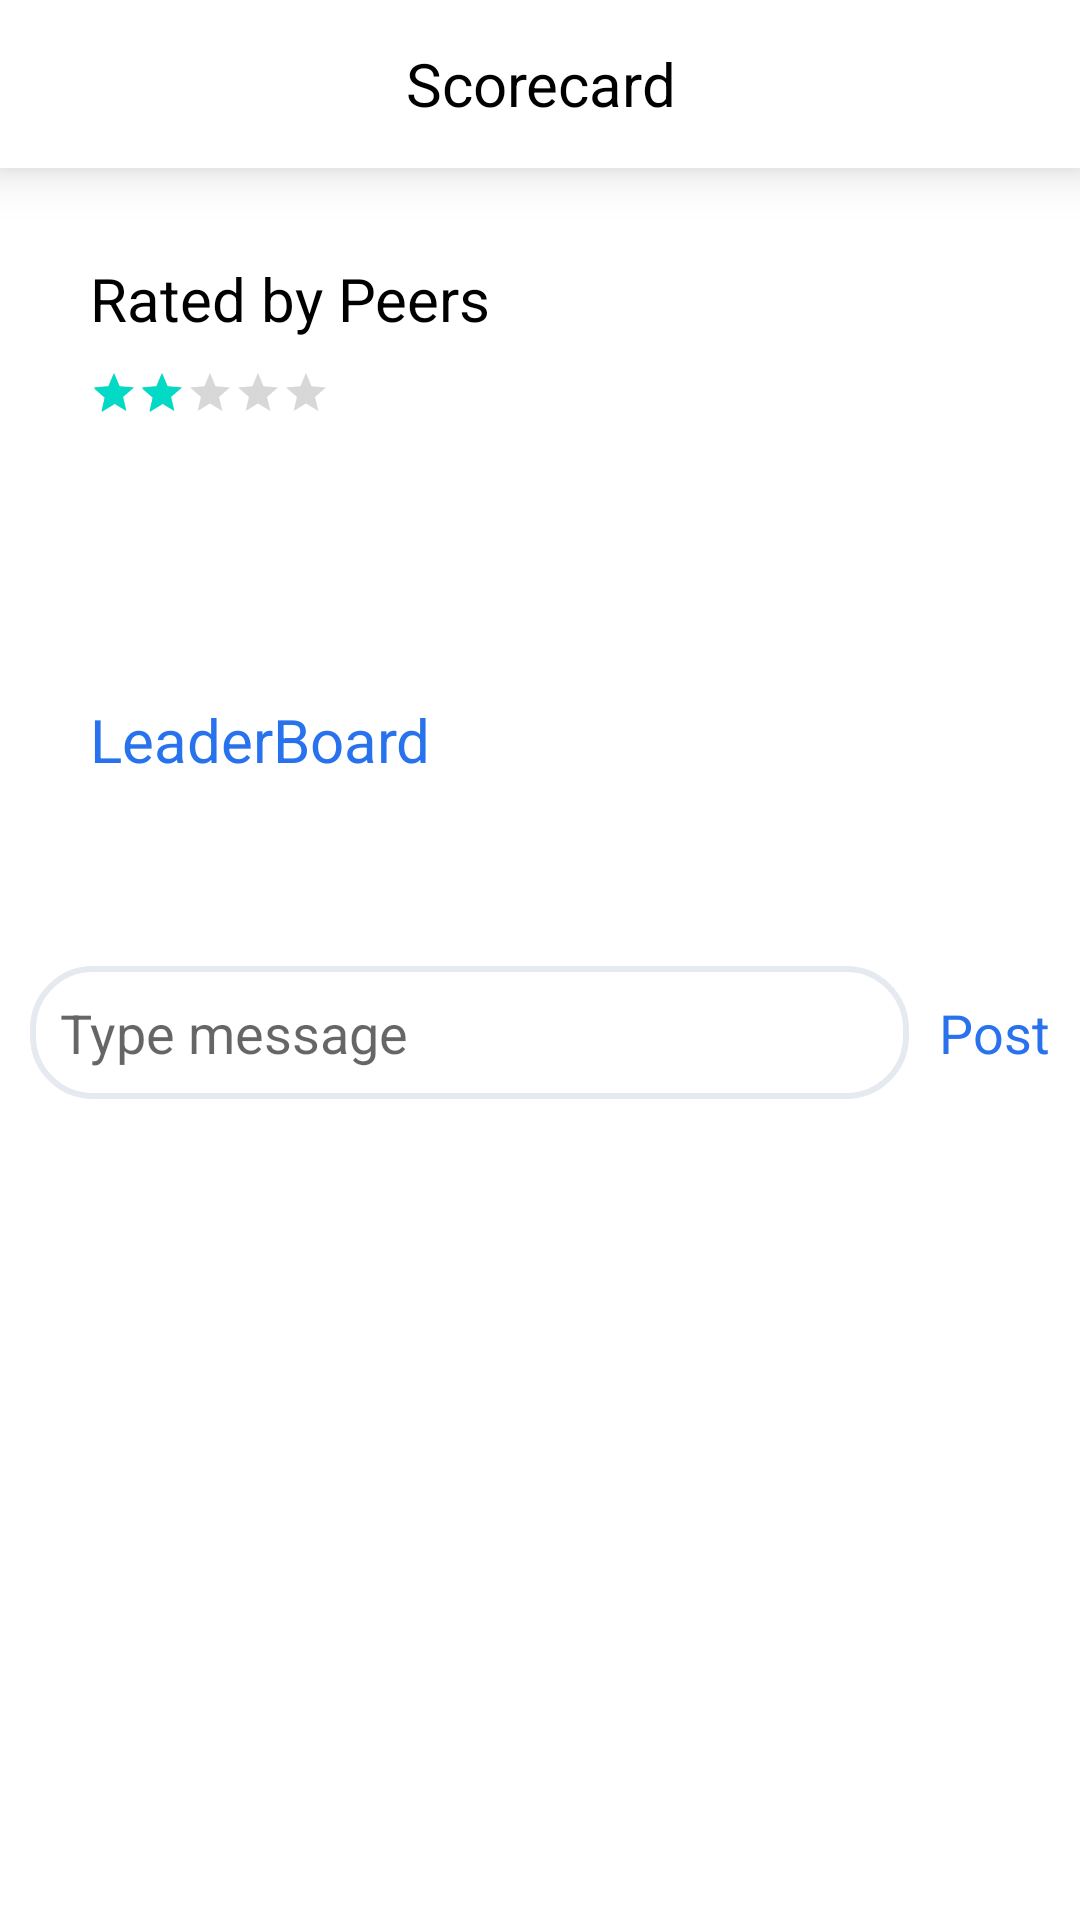

Layout XML and referenced resources for this Android screen:
<!-- AndroidManifest.xml: application theme Theme.DrunkCards -->
<!-- res/layout/fragment_turn_end.xml -->
<?xml version="1.0" encoding="utf-8"?>
<ScrollView
    xmlns:android="http://schemas.android.com/apk/res/android"
    android:layout_width="match_parent"
    android:layout_height="match_parent"
    xmlns:app="http://schemas.android.com/apk/res-auto"
    xmlns:tools="http://schemas.android.com/tools">

    <androidx.constraintlayout.widget.ConstraintLayout
        android:layout_width="match_parent"
        android:layout_height="wrap_content">

        <androidx.appcompat.widget.Toolbar
            android:id="@+id/toolbar"
            android:layout_width="match_parent"
            android:layout_height="?actionBarSize"
            android:background="@color/white"
            android:elevation="10dp"
            app:contentInsetStart="0dp"
            app:layout_constraintLeft_toLeftOf="parent"
            app:layout_constraintTop_toTopOf="parent">

            <TextView
                android:id="@+id/toolbar_title"
                android:textColor="@color/black"
                android:layout_width="match_parent"
                android:layout_height="wrap_content"
                android:gravity="center"
                android:text="Scorecard"
                android:textSize="@dimen/large_text_size" />
        </androidx.appcompat.widget.Toolbar>

        <TextView
            android:id="@+id/tv_dumb_1"
            android:textSize="@dimen/large_text_size"
            android:layout_marginTop="@dimen/extra_large_margin"
            android:text="Rated by Peers"
            android:textColor="@color/black"
            android:layout_marginStart="@dimen/extra_large_margin"
            app:layout_constraintLeft_toLeftOf="parent"
            app:layout_constraintTop_toBottomOf="@id/toolbar"
            android:layout_width="wrap_content"
            android:layout_height="wrap_content"/>

        <androidx.appcompat.widget.AppCompatRatingBar
            android:numStars="5"
            app:layout_constraintHorizontal_bias="0"
            android:rating="2"
            style="@style/Widget.AppCompat.RatingBar.Small"
            android:layout_marginTop="@dimen/small_margin"
            app:layout_constraintTop_toBottomOf="@id/tv_dumb_1"
            app:layout_constraintEnd_toEndOf="parent"
            app:layout_constraintStart_toStartOf="@id/tv_dumb_1"
            android:layout_width="wrap_content"
            android:layout_height="wrap_content"
            android:id="@+id/rating_bar"/>

        <TextView
            android:textColor="@color/black"
            tools:text="Saurabh's Task"
            android:textSize="@dimen/large_text_size"
            app:layout_constraintStart_toStartOf="@id/rating_bar"
            android:layout_marginTop="@dimen/small_margin"
            app:layout_constraintTop_toBottomOf="@id/rating_bar"
            android:id="@+id/tv_user_name"
            android:layout_width="wrap_content"
            android:layout_height="wrap_content"/>

        <TextView
            tools:text="@string/lorem_long"
            android:textSize="@dimen/large_text_size"
            app:layout_constraintStart_toStartOf="@id/rating_bar"
            android:layout_marginTop="@dimen/small_margin"
            app:layout_constraintTop_toBottomOf="@id/tv_user_name"
            android:id="@+id/tv_task_description"
            android:layout_width="0dp"
            app:layout_constraintEnd_toEndOf="parent"
            android:layout_marginRight="@dimen/extra_large_margin"
            android:layout_height="wrap_content"/>


        <TextView
            android:layout_marginTop="@dimen/large_margin"
            android:textColor="@color/light_blue"
            android:text="LeaderBoard"
            app:layout_constraintLeft_toLeftOf="@id/tv_task_description"
            android:id="@+id/tv_results"
            app:layout_constraintTop_toBottomOf="@id/tv_task_description"
            android:textSize="@dimen/large_text_size"
            android:layout_width="wrap_content"
            android:layout_height="wrap_content"/>

        <androidx.recyclerview.widget.RecyclerView
            android:overScrollMode="never"
            tools:listitem="@layout/rv_item_player_score"
            app:layoutManager="androidx.recyclerview.widget.LinearLayoutManager"
            tools:itemCount="4"
            android:layout_marginTop="@dimen/small_margin"
            app:layout_constraintRight_toRightOf="parent"
            app:layout_constraintLeft_toLeftOf="parent"
            app:layout_constraintWidth_percent="0.9"
            app:layout_constraintTop_toBottomOf="@id/tv_results"
            android:id="@+id/rv_rank_board"
            android:layout_width="0dp"
            android:layout_height="wrap_content"/>

        <TextView
            android:visibility="invisible"
            android:layout_marginTop="@dimen/small_margin"
            app:layout_constraintStart_toStartOf="@id/tv_task_description"
            app:layout_constraintTop_toBottomOf="@id/rv_rank_board"
            android:id="@+id/tv_comments"
            android:layout_width="wrap_content"
            android:layout_height="wrap_content"
            android:layout_gravity="start"
            android:text="Comments"
            android:textColor="@color/light_blue"
            android:textSize="@dimen/large_text_size" />

        <androidx.recyclerview.widget.RecyclerView
            tools:itemCount="2"
            android:id="@+id/rv_comments"
            tools:listitem="@layout/rv_item_comment"
            app:layoutManager="androidx.recyclerview.widget.LinearLayoutManager"
            android:layout_marginTop="@dimen/small_margin"
            app:layout_constraintStart_toStartOf="@id/tv_comments"
            app:layout_constraintLeft_toLeftOf="parent"
            app:layout_constraintTop_toBottomOf="@id/tv_comments"
            android:layout_width="0dp"
            app:layout_constraintVertical_bias="0"
            app:layout_constraintBottom_toTopOf="@id/et_comment_wrapper"
            app:layout_constraintEnd_toEndOf="@id/tv_task_description"
            android:layout_height="wrap_content"/>


        <LinearLayout
            android:id="@+id/et_comment_wrapper"
            android:layout_width="match_parent"
            android:layout_height="wrap_content"
            android:layout_marginTop="0dp"
            android:orientation="vertical"
            app:layout_constraintBottom_toBottomOf="parent">

            <LinearLayout
                android:layout_width="match_parent"
                android:layout_height="wrap_content"
                android:layout_marginTop="@dimen/very_small_margin">

                <EditText
                    android:id="@+id/et_comment"
                    android:layout_width="0dp"
                    android:layout_height="wrap_content"
                    android:layout_marginStart="@dimen/small_margin"
                    android:layout_marginBottom="@dimen/small_margin"
                    android:layout_weight="1"
                    android:background="@drawable/rounded_et_bg"
                    android:hint="Type message"
                    android:padding="@dimen/small_margin"
                    android:textColor="@color/black" />

                <TextView
                    android:id="@+id/post_btn"
                    android:layout_width="wrap_content"
                    android:layout_height="wrap_content"
                    android:layout_marginBottom="@dimen/small_margin"
                    android:padding="@dimen/small_margin"
                    android:text="Post"
                    android:textColor="@color/light_blue"
                    android:textSize="@dimen/small_text_size" />
            </LinearLayout>

        </LinearLayout>

    </androidx.constraintlayout.widget.ConstraintLayout>

</ScrollView>
<!-- res/layout/rv_item_player_score.xml (included above) -->
<?xml version="1.0" encoding="utf-8"?>
<androidx.cardview.widget.CardView xmlns:android="http://schemas.android.com/apk/res/android"
    xmlns:app="http://schemas.android.com/apk/res-auto"
    xmlns:tools="http://schemas.android.com/tools"
    android:layout_width="match_parent"
    android:layout_height="wrap_content"
    app:cardCornerRadius="7dp"
    app:cardElevation="4dp"
    app:cardUseCompatPadding="true">

    <LinearLayout
        android:layout_width="match_parent"
        android:layout_height="wrap_content"
        android:orientation="horizontal">

        <TextView
            android:id="@+id/tv_rank"
            android:layout_width="wrap_content"
            android:layout_height="match_parent"
            android:layout_marginLeft="@dimen/small_margin"
            android:gravity="center"
            android:textColor="@color/black"
            android:textSize="@dimen/small_text_size"
            tools:text="1" />

        <LinearLayout
            android:layout_width="0dp"
            android:layout_height="wrap_content"
            android:layout_margin="@dimen/small_margin"
            android:layout_weight="1">

            <de.hdodenhof.circleimageview.CircleImageView
                android:id="@+id/iv_player_avatar"
                android:layout_width="60dp"
                android:layout_gravity="center"
                android:layout_height="60dp"
                tools:src="@drawable/ic_launcher_background" />

            <LinearLayout
                android:orientation="vertical"
                android:layout_width="0dp"
                android:layout_height="wrap_content"
                android:layout_gravity="center"
                android:layout_marginLeft="@dimen/small_margin"
                android:layout_marginRight="@dimen/small_margin"
                android:layout_weight="1">

                <TextView
                    android:id="@+id/tv_turns_played"
                    android:visibility="visible"
                    android:textSize="@dimen/small_text_size"
                    android:text="2 Turns"
                    android:layout_width="match_parent"
                    android:layout_height="wrap_content"/>

                <TextView
                    android:textSize="@dimen/small_text_size"
                    android:textColor="@color/black"
                    tools:text="Ajay Sharma"
                    android:id="@+id/tv_player_name"
                    android:ellipsize="end"
                    android:lines="1"
                    android:layout_width="match_parent"
                    android:layout_height="wrap_content"/>

                <TextView
                    android:textSize="@dimen/small_text_size"
                    android:textColor="@color/black"
                    tools:text="40 Pts"
                    android:id="@+id/tv_player_points"
                    android:layout_width="match_parent"
                    android:layout_height="wrap_content"/>

            </LinearLayout>

        </LinearLayout>
    </LinearLayout>

</androidx.cardview.widget.CardView>
<!-- res/layout/rv_item_comment.xml (included above) -->
<?xml version="1.0" encoding="utf-8"?>
<LinearLayout
    android:orientation="horizontal"
    xmlns:android="http://schemas.android.com/apk/res/android"
    xmlns:tools="http://schemas.android.com/tools"
    android:layout_width="match_parent"
    android:layout_marginBottom="@dimen/very_small_margin"
    android:paddingBottom="@dimen/small_margin"
    android:layout_height="wrap_content"
    xmlns:app="http://schemas.android.com/apk/res-auto">

    <de.hdodenhof.circleimageview.CircleImageView
        android:layout_marginTop="@dimen/small_margin"
        android:id="@+id/iv_user_avatar"
        android:layout_width="48dp"
        android:layout_height="48dp"
        android:layout_marginStart="@dimen/small_margin"
        android:src="@drawable/no_image" />

    <LinearLayout
        android:layout_gravity="center"
        android:orientation="vertical"
        android:layout_width="0dp"
        android:layout_weight="1"

        android:layout_height="wrap_content">
        <TextView
            android:layout_width="match_parent"
            android:ellipsize="end"
            android:layout_marginEnd="@dimen/small_margin"
            android:layout_marginStart="@dimen/small_margin"
            android:id="@+id/tv_user_name_and_comment"
            android:layout_height="wrap_content"
            android:textColor="@color/black"
            tools:text="@string/sample_comment" />

        <TextView
            android:layout_marginStart="@dimen/small_margin"
            tools:text="12 days ago"
            android:id="@+id/tv_post_date"
            android:layout_width="wrap_content"
            android:layout_height="wrap_content"/>
    </LinearLayout>

</LinearLayout>
<!-- resources referenced by this layout -->
<resources>
  <color name="black">#FF000000</color>
  <color name="light_blue">#2872ee</color>
  <color name="white">#FFFFFFFF</color>
  <dimen name="extra_large_margin">30dp</dimen>
  <dimen name="large_margin">20dp</dimen>
  <dimen name="large_text_size">20sp</dimen>
  <dimen name="small_margin">10dp</dimen>
  <dimen name="small_text_size">18sp</dimen>
  <dimen name="very_small_margin">5dp</dimen>
  <!-- drawable no_image: png bitmap (drawable-v24, 25565 bytes) -->
  <!-- drawable rounded_et_bg (drawable) -->
  <?xml version="1.0" encoding="utf-8"?>
  <shape xmlns:android="http://schemas.android.com/apk/res/android"
      android:shape="rectangle" android:padding="10dp">
      <solid android:color="@color/white"/> 
      <stroke
          android:color="@color/light_grey"
          android:width="2dp"
          />
      <corners
          android:bottomRightRadius="20dp"
          android:bottomLeftRadius="20dp"
          android:topLeftRadius="20dp"
          android:topRightRadius="20dp"/>
  </shape>
  <string name="lorem_long">lorem Ipsum is simply dummy text of the printing and typesetting industry. Lorem Ipsum has been the industrys standard dummy text ever since the 1500s, when an unknown printer took a galley of type and scrambled it to make a type specimen book. It has survived not only five centuries, but also the leap into electronic typesetting, remaining essentially unchanged. </string>
  <string name="sample_comment"><b>Sourav Sharma</b> Hey Congrats</string>
  <style name="Theme.DrunkCards" parent="Theme.MaterialComponents.DayNight.NoActionBar">
          
          <item name="colorPrimary">@color/purple_500</item>
          <item name="colorPrimaryVariant">@color/purple_700</item>
          <item name="colorOnPrimary">@color/white</item>
          
          <item name="colorSecondary">@color/teal_200</item>
          <item name="colorSecondaryVariant">@color/teal_700</item>
          <item name="colorOnSecondary">@color/black</item>
          
          <item name="android:statusBarColor" tools:targetApi="l">?attr/colorPrimaryVariant</item>
          
  
  
      </style>
  <color name="light_grey">#e5e9f0</color>
  <color name="purple_500">#FF6200EE</color>
  <color name="purple_700">#FF3700B3</color>
  <color name="teal_200">#FF03DAC5</color>
  <color name="teal_700">#FF018786</color>
</resources>
